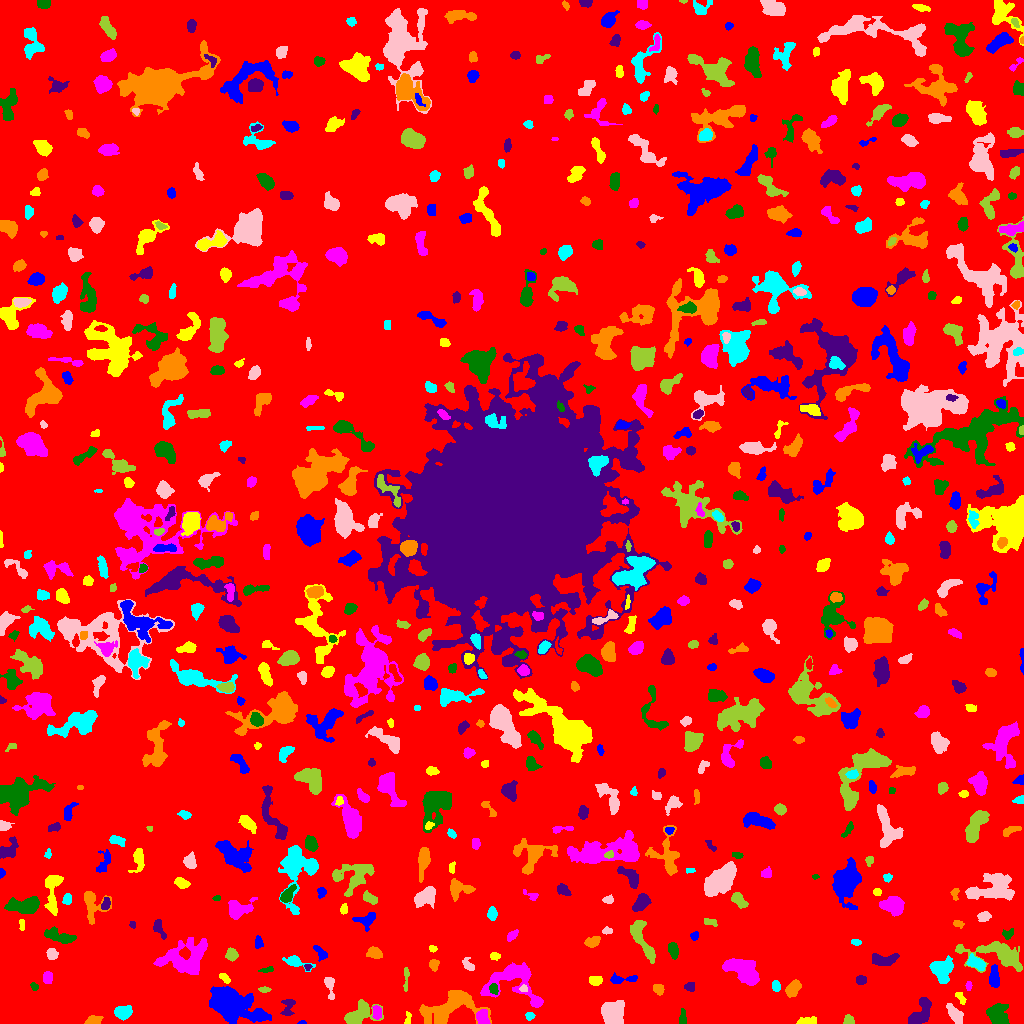

Data behind this chart, as committed beside it:
ID, X, Y, A, B, theta, total_flux, mu_max, mu_median, mu_mean, R_fwhm, R_e, R10, R90, x_start, x_end, y_start, y_end, area, greylevel
0, 520.2, 517.7, 302.6, 291.1, 0.478, 1014759, 12.0, 1.0, 1.26, 43.68, 210.8, 77.02, 365.3, 0, 1023, 0, 1023, 805430, 1.26
1, 302.4, 0.85, 1.84, 0.8832, 0.07356, 60.0, 5.0, 2.0, 2.0, 1.871, 1.493, 0.5642, 2.459, 297, 306, 0, 3, 30, 6.0
2, 806.3, 1.75, 4.806, 1.577, 0.09185, 529.0, 15.0, 3.0, 4.008, 2.523, 2.877, 0.9772, 4.951, 796, 816, 0, 7, 132, 8.008
3, 482.5, 5.617, 3.62, 2.625, -1.266, 684.0, 8.0, 4.0, 4.024, 5.499, 3.949, 1.596, 5.944, 476, 490, 0, 14, 170, 11.02
4, 682.5, 5.703, 4.208, 1.4, -1.563, 111.0, 2.0, 1.0, 1.11, 5.015, 2.932, 1.262, 4.618, 679, 686, 0, 15, 100, 5.11
5, 920.8, 10.77, 8.35, 3.816, 1.057, 1772, 9.0, 5.0, 4.675, 7.979, 6.18, 2.523, 9.373, 908, 931, 0, 26, 379, 7.675
6, 93.21, 3.259, 3.833, 2.124, 0.2624, 471.0, 7.0, 4.0, 3.651, 4.652, 3.568, 1.382, 5.441, 84, 103, 0, 8, 129, 7.651
7, 529.5, 7.374, 1.95, 1.907, 0.4427, 155.0, 6.0, 2.0, 2.246, 2.821, 2.326, 0.7979, 3.989, 525, 535, 3, 11, 69, 6.246
8, 613.8, 11.13, 5.463, 4.746, 0.8703, 2072, 12.0, 4.0, 4.255, 7.378, 6.308, 2.585, 9.885, 601, 624, 0, 23, 487, 8.255
9, 848.8, 2.902, 2.391, 2.272, -0.04007, 205.0, 5.0, 2.0, 2.228, 3.656, 2.932, 1.128, 4.406, 843, 854, 0, 9, 92, 6.228
10, 162.4, 13.44, 2.487, 1.588, -1.461, 95.0, 3.0, 1.0, 1.284, 2.985, 2.459, 0.9772, 3.949, 159, 166, 8, 19, 74, 5.284
11, 259.1, 8.087, 2.443, 2.082, 0.1059, 424.0, 10.0, 4.0, 4.511, 3.742, 2.877, 1.128, 4.514, 253, 265, 4, 13, 94, 11.51
12, 408.2, 4.176, 3.246, 1.213, 1.376, 74.0, 3.0, 1.0, 1.072, 2.821, 2.326, 0.9772, 3.568, 404, 411, 0, 12, 69, 5.072
13, 376.6, 11.13, 3.464, 2.119, -1.506, 303.0, 5.0, 3.0, 2.546, 4.514, 3.568, 1.493, 5.293, 372, 381, 4, 18, 119, 8.546
14, 997.9, 8.269, 5.684, 4.596, -0.8482, 1289, 8.0, 3.0, 3.437, 7.442, 6.103, 2.326, 9.541, 986, 1009, 0, 20, 375, 6.437
15, 288, 16.62, 5.285, 3.025, 1.342, 522.0, 7.0, 3.0, 3.145, 4.442, 3.949, 1.493, 6.333, 280, 295, 8, 24, 166, 6.145
16, 450.4, 16.55, 15.69, 7.582, 0.3299, 3705, 10.0, 3.0, 3.687, 10.36, 9.674, 3.785, 15.46, 419, 491, 0, 33, 1005, 6.687
17, 122.9, 11.21, 3.831, 2.728, 0.05118, 1002, 11.0, 4.5, 4.639, 5.412, 4.184, 1.693, 6.433, 114, 132, 3, 18, 216, 8.639
18, 955, 8.672, 5.501, 2.582, -0.9455, 816.0, 7.0, 4.0, 3.643, 6.103, 4.787, 1.871, 7.313, 946, 963, 0, 20, 224, 6.643
19, 358.8, 8.711, 8.956, 4.546, 0.4593, 1801, 10.0, 3.0, 3.967, 7.001, 6.155, 2.394, 10.28, 344, 383, 0, 24, 454, 6.967
20, 571, 36.73, 12.26, 4.78, -1.491, 2118, 12.0, 3.0, 3.782, 5.67, 7.114, 2.459, 11.51, 558, 582, 17, 65, 560, 6.782
21, 228.5, 19.41, 8.87, 6.06, -0.4255, 20972, 68.0, 8.0, 16.45, 8.686, 8.117, 3.192, 14.54, 209, 271, 0, 37, 1275, 19.45
22, 960.6, 25.44, 3.602, 1.836, -0.9817, 243.0, 6.0, 2.0, 2.7, 3.742, 2.985, 1.128, 4.687, 955, 966, 19, 31, 90, 5.7
23, 513.3, 42.64, 15.03, 10.48, -0.2864, 3583, 11.0, 3.0, 3.748, 7.442, 9.39, 3.478, 15.14, 480, 543, 16, 61, 956, 6.748
24, 493.8, 34.65, 2.663, 1.921, -1.118, 209.0, 5.0, 2.0, 2.348, 3.478, 2.877, 1.128, 4.442, 489, 498, 29, 40, 89, 10.35
25, 689.8, 36.62, 2.837, 2.066, -0.8185, 86.0, 3.0, 1.0, 0.9556, 2.646, 2.523, 0.9772, 4.146, 684, 694, 32, 41, 90, 4.956
26, 658.2, 34.45, 2.801, 2.267, -0.7356, 540.0, 9.0, 5.0, 5.0, 4.37, 3.241, 1.262, 4.983, 653, 664, 28, 39, 108, 8.0
27, 776, 37.47, 2.547, 1.778, -1.343, 240.0, 8.0, 2.0, 2.667, 2.821, 2.646, 0.9772, 4.334, 772, 780, 32, 43, 90, 6.667
28, 523.6, 34.72, 1.91, 1.706, -0.1373, 127.0, 4.0, 2.5, 2.352, 3.613, 2.394, 0.9772, 3.523, 519, 527, 32, 39, 54, 10.35
29, 264.3, 33.88, 2.912, 1.25, -0.02608, 249.0, 8.0, 4.0, 3.831, 3.29, 2.459, 0.9772, 3.827, 258, 271, 31, 37, 65, 6.831
30, 836.2, 33.77, 4.932, 1.361, 0.06682, 151.0, 4.0, 2.0, 1.697, 3.949, 3.09, 0.9772, 4.754, 826, 844, 31, 37, 89, 5.697
31, 994.2, 46.61, 5.445, 2.269, -1.562, 905.0, 9.0, 4.0, 4.458, 5.585, 4.406, 1.784, 6.794, 989, 999, 36, 59, 203, 9.458
32, 595.1, 43.06, 3.128, 2.366, -0.04907, 729.0, 11.0, 6.0, 6.025, 4.549, 3.523, 1.382, 5.382, 589, 602, 38, 47, 121, 8.025
33, 968.4, 37.76, 2.206, 1.277, 1.476, 76.0, 3.0, 1.0, 1.382, 2.706, 2.111, 0.7979, 3.385, 965, 972, 33, 42, 55, 5.382
34, 34.26, 36.69, 2.084, 1.576, -0.7074, 91.0, 3.0, 2.0, 1.569, 3.09, 2.257, 0.9772, 3.523, 30, 38, 33, 41, 58, 5.569
35, 860.9, 43.4, 2.377, 2.207, -0.0121, 393.0, 8.0, 4.0, 4.181, 4.222, 2.985, 1.128, 4.549, 856, 866, 39, 48, 94, 7.181
36, 792.7, 34.58, 4.402, 2.721, 0.9096, 780.0, 8.0, 4.0, 3.805, 5.781, 4.442, 1.784, 6.956, 785, 801, 26, 44, 205, 6.805
37, 941.8, 53.86, 5.517, 4.73, 1.156, 2218, 14.0, 4.0, 5.281, 6.555, 6.024, 2.326, 9.739, 929, 953, 40, 68, 420, 8.281
38, 329.4, 37.08, 7.248, 1.949, -1.363, 153.0, 3.0, 1.0, 0.9684, 3.338, 3.523, 1.382, 5.642, 324, 334, 24, 46, 158, 4.968
39, 405.8, 45.05, 7.333, 1.209, 1.539, 305.0, 6.0, 3.0, 2.99, 4.334, 3.192, 1.262, 4.951, 403, 409, 32, 56, 102, 6.99
40, 80.85, 50.23, 3.544, 2.283, 0.04854, 339.0, 5.0, 3.0, 2.628, 4.618, 3.7, 1.382, 5.614, 73, 88, 45, 55, 129, 5.628
41, 620.5, 44.06, 7.593, 2.078, 0.06584, 473.0, 6.0, 3.0, 2.832, 5.171, 3.949, 1.493, 6.333, 610, 637, 40, 51, 167, 5.832
42, 224.7, 45.07, 3.155, 1.654, -0.7585, 217.0, 5.0, 2.0, 2.523, 3.523, 2.877, 1.128, 4.514, 219, 230, 40, 50, 86, 7.523
43, 47.99, 45.64, 2.804, 2.035, 1.565, 421.0, 10.0, 3.0, 3.661, 3.523, 2.985, 1.128, 4.853, 43, 52, 40, 52, 115, 7.661
44, 266.3, 53.44, 3.763, 1.116, 0.1012, 145.0, 5.0, 2.0, 2.014, 2.877, 2.523, 0.9772, 3.868, 258, 273, 51, 57, 72, 6.014
45, 307.5, 56.71, 1.632, 1.468, -0.04051, 121.0, 6.0, 2.5, 2.75, 2.646, 1.954, 0.7979, 3.09, 304, 312, 53, 59, 44, 8.75
46, 434, 59.18, 2.723, 2.257, 1.474, 343.0, 8.0, 3.0, 3.363, 3.613, 3.038, 1.128, 4.886, 429, 439, 52, 64, 102, 6.363
47, 295.6, 61.32, 7.007, 2.498, -0.3101, 581.0, 6.0, 3.0, 2.934, 5.89, 4.297, 1.693, 6.747, 282, 315, 52, 68, 198, 5.934
48, 468.4, 58.14, 3.611, 2.158, -0.8215, 222.0, 5.0, 2.0, 1.93, 2.985, 3.038, 1.128, 5.352, 462, 474, 53, 66, 115, 5.93
49, 231.5, 69.1, 2.631, 2.396, -1.327, 364.0, 7.0, 2.0, 2.696, 3.909, 3.192, 1.262, 5.078, 225, 238, 62, 76, 135, 6.696
50, 391.5, 60.99, 2.679, 1.463, 0.1163, 174.0, 6.0, 2.0, 2.559, 3.192, 2.459, 0.9772, 3.868, 386, 398, 58, 65, 68, 7.559
51, 320.9, 70.15, 4.377, 2.11, -0.8624, 326.0, 5.0, 2.0, 2.527, 4.37, 3.568, 1.382, 5.528, 313, 327, 62, 78, 129, 7.527
52, 494.5, 67.44, 2.409, 1.749, -0.04011, 142.0, 4.0, 2.0, 1.893, 3.742, 2.646, 0.9772, 4.184, 490, 500, 63, 71, 75, 5.893
53, 743, 53.02, 9.478, 4.96, -0.5798, 3935, 14.0, 6.0, 6.091, 9.491, 8.176, 3.241, 12.55, 722, 759, 38, 65, 646, 8.091
54, 673.1, 73.49, 3.731, 2.214, -1.258, 291.0, 5.0, 2.0, 1.94, 4.146, 3.7, 1.493, 5.726, 668, 678, 64, 81, 150, 5.94
55, 883, 63.02, 6.682, 2.842, -0.02374, 696.0, 6.0, 2.0, 2.636, 6.308, 4.787, 1.871, 7.506, 872, 899, 58, 70, 264, 6.636
56, 373.6, 70.92, 3.15, 2.257, -0.1428, 342.0, 6.0, 2.0, 2.138, 4.514, 3.385, 1.262, 5.323, 366, 382, 65, 77, 160, 6.138
57, 976.5, 60.25, 4.847, 2.547, -0.4405, 661.0, 7.0, 3.0, 3.305, 5.262, 4.334, 1.784, 6.817, 966, 985, 53, 70, 200, 8.305
58, 52.21, 69.49, 2.57, 2.422, -1.383, 383.0, 7.0, 3.0, 3.274, 3.949, 3.141, 1.262, 4.983, 46, 58, 64, 75, 117, 7.274
59, 996.2, 69.2, 17.23, 6.657, -0.1883, 3275, 10.0, 4.0, 3.955, 9.541, 9.39, 3.568, 14.47, 955, 1022, 51, 82, 828, 5.955
... 660 more rows
